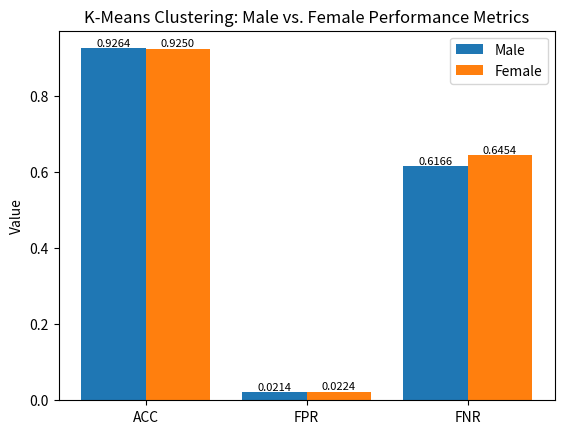

Recreate this plot in Python.
import matplotlib.pyplot as plt

# K-Means Clustering
# Metrics and their values
metrics = ['ACC', 'FPR', 'FNR']
male_values = [0.9264, 0.0214, 0.6166]
female_values = [0.9250, 0.0224, 0.6454]

# Create positions for each group of bars
x_positions = range(len(metrics))
bar_width = 0.4

# Plot side-by-side bars for each metric
male_bars = plt.bar([p - bar_width/2 for p in x_positions], male_values, width=bar_width, label='Male')
female_bars = plt.bar([p + bar_width/2 for p in x_positions], female_values, width=bar_width, label='Female')

# Add numbers to each bar
for bar in male_bars:
    plt.text(bar.get_x() + bar.get_width()/2, bar.get_height(), f'{bar.get_height():.4f}', ha='center', va='bottom', fontsize=8)

for bar in female_bars:
    plt.text(bar.get_x() + bar.get_width()/2, bar.get_height(), f'{bar.get_height():.4f}', ha='center', va='bottom', fontsize=8)

# Set up axis labels and legend
plt.xticks(x_positions, metrics)
plt.ylabel('Value')
plt.title('K-Means Clustering: Male vs. Female Performance Metrics')
plt.legend()

# Show the chart
plt.savefig('Model Comparison - KMeans Clustering.png')